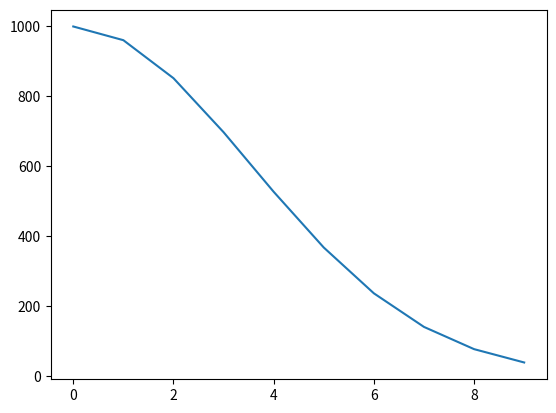

The script that saved this image:
import numpy
from scipy.integrate import odeint
import matplotlib.pyplot as plt
#dn/dt = -0.08 * t * n
n = 1000
k = -0.08
t = numpy.arange(0, 10, 1)

def do_something(n, t):
	return  k * t * n

solve = odeint(do_something, n, t)
plt.plot(t, solve[:,0])
plt.show()